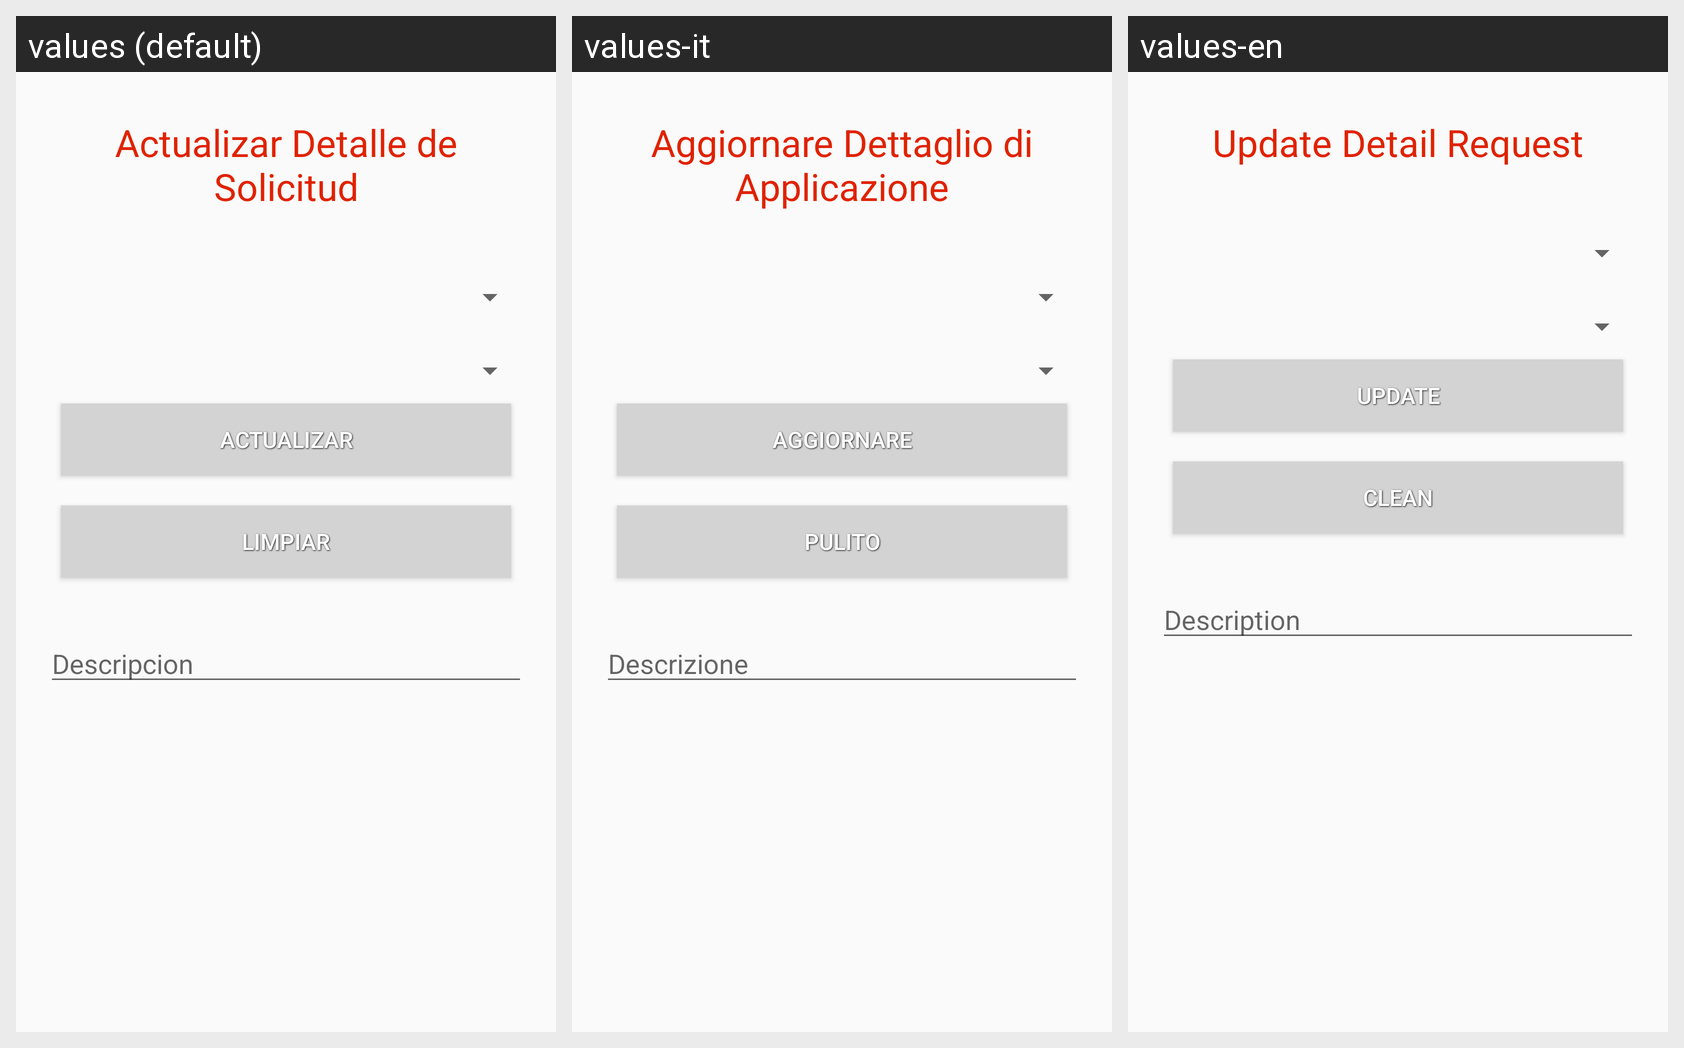

Strings drawn on this Android screen and how each of the app's shown locales translates them:
Android screen res/layout/activity_detalle_solicitud_actualizar.xml rendered under 3 locales, left to right: values (default), values-it, values-en. Device: Nexus 5 (rendered at 1080×1920; each locale shown at half size, 540×960, under a caption strip naming it); theme AppTheme.
Strings drawn on this screen, with the default value and each locale's value (text and hints the layout hard-codes, and strings that could not be matched under every locale, appear in the picture but are not listed):

ActualizarDS
  values: Actualizar Detalle de Solicitud
  values-it: Aggiornare Dettaglio di Applicazione
  values-en: Update Detail Request

actualizar
  values: Actualizar
  values-it: Aggiornare
  values-en: Update

limpiar
  values: Limpiar
  values-it: Pulito
  values-en: Clean

iddescripcion
  values: Descripcion
  values-it: Descrizione
  values-en: Description
